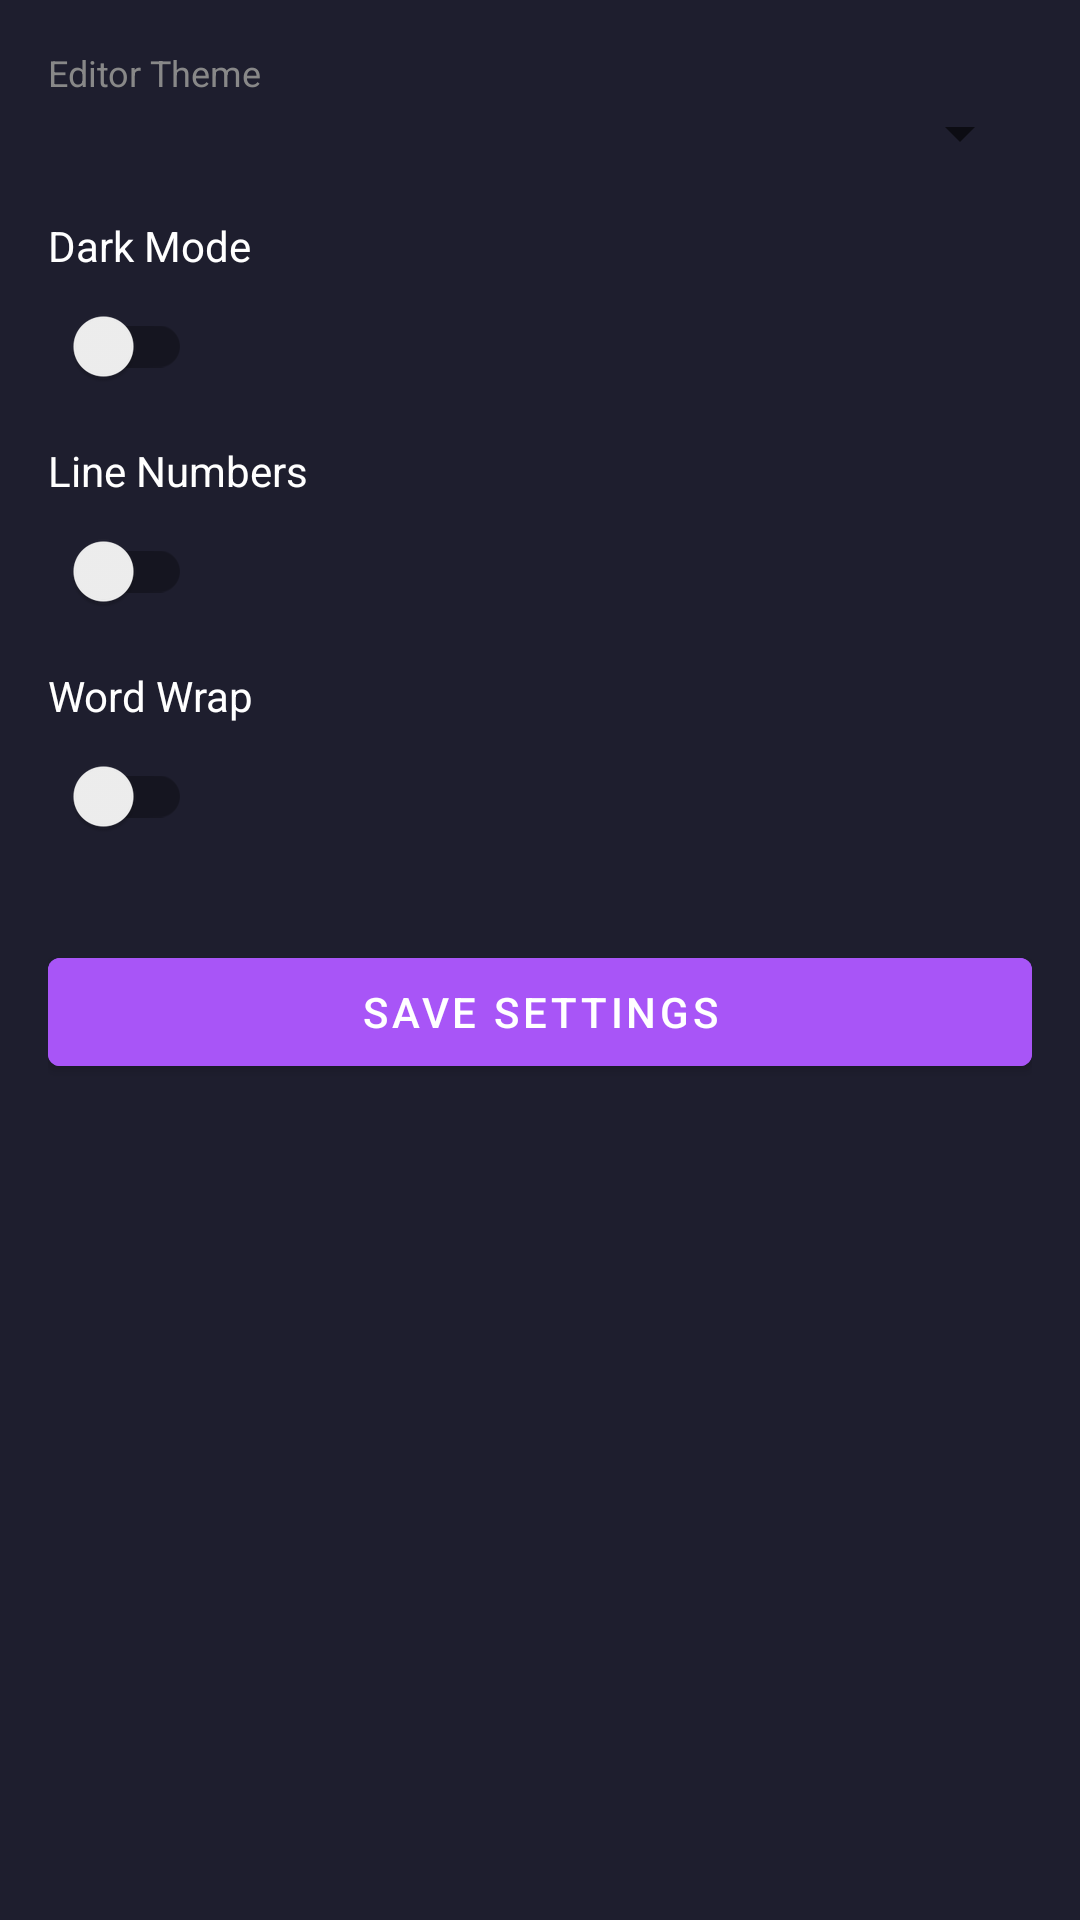

Here is an Android app screen rendered from its layout file. Give the layout XML and the strings, colors and styles it references.
<!-- AndroidManifest.xml: application theme Theme.PocketIDE -->
<!-- res/layout/fragment_settings.xml -->
<?xml version="1.0" encoding="utf-8"?>
<ScrollView xmlns:android="http://schemas.android.com/apk/res/android"
    android:layout_width="match_parent" android:layout_height="match_parent" android:background="#1E1E2E">
    <LinearLayout android:layout_width="match_parent" android:layout_height="wrap_content"
        android:orientation="vertical" android:padding="16dp">
        <TextView android:layout_width="match_parent" android:layout_height="wrap_content"
            android:text="Editor Theme" android:textColor="#888888" android:textSize="12sp"/>
        <Spinner android:id="@+id/spinnerTheme" android:layout_width="match_parent" android:layout_height="wrap_content"/>
        <TextView android:layout_width="match_parent" android:layout_height="wrap_content"
            android:text="Dark Mode" android:textColor="#FFFFFF" android:layout_marginTop="16dp"/>
        <androidx.appcompat.widget.SwitchCompat android:id="@+id/switchDarkMode"
            android:layout_width="wrap_content" android:layout_height="wrap_content"/>
        <TextView android:layout_width="match_parent" android:layout_height="wrap_content"
            android:text="Line Numbers" android:textColor="#FFFFFF" android:layout_marginTop="8dp"/>
        <androidx.appcompat.widget.SwitchCompat android:id="@+id/switchLineNumbers"
            android:layout_width="wrap_content" android:layout_height="wrap_content"/>
        <TextView android:layout_width="match_parent" android:layout_height="wrap_content"
            android:text="Word Wrap" android:textColor="#FFFFFF" android:layout_marginTop="8dp"/>
        <androidx.appcompat.widget.SwitchCompat android:id="@+id/switchWordWrap"
            android:layout_width="wrap_content" android:layout_height="wrap_content"/>
        <Button android:id="@+id/btnSaveSettings" android:layout_width="match_parent"
            android:layout_height="wrap_content" android:text="Save Settings"
            android:layout_marginTop="24dp" android:backgroundTint="#A855F7"/>
    </LinearLayout>
</ScrollView>
<!-- resources referenced by this layout -->
<resources>
  <style name="Theme.PocketIDE" parent="Theme.MaterialComponents.DayNight.DarkActionBar">
          <item name="colorPrimary">@color/accent_purple</item>
          <item name="colorPrimaryDark">@color/surface_dark</item>
          <item name="colorAccent">@color/accent_purple</item>
          <item name="android:windowBackground">@color/bg_dark</item>
      </style>
  <color name="accent_purple">#A855F7</color>
  <color name="surface_dark">#2D2D3F</color>
  <color name="bg_dark">#1E1E2E</color>
</resources>
